Dataset: dataset (GitHub, socheadev/mite_research_project). Classes: alcohol, blood, graphic violence, sexual, traffic accident.

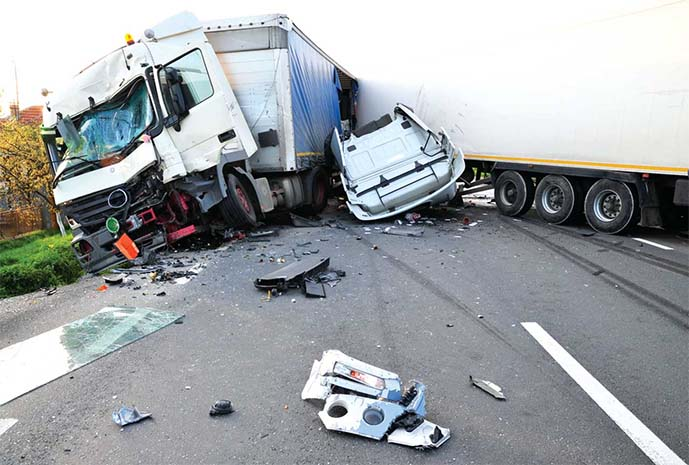
Label: traffic accident

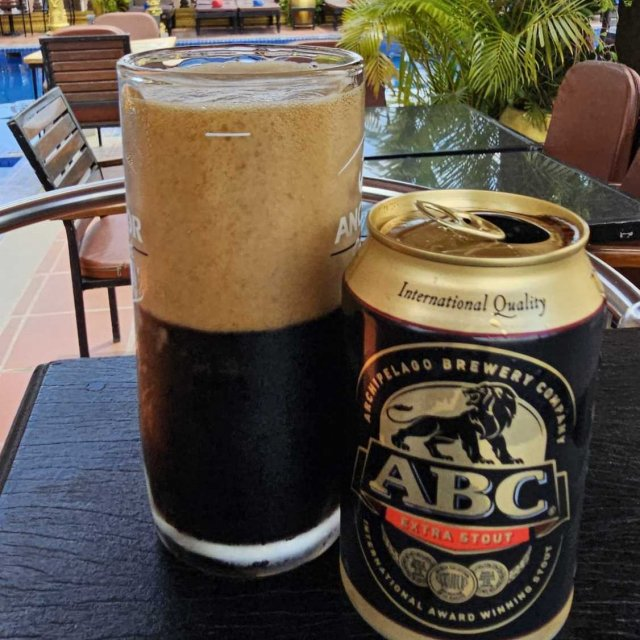
Label: alcohol

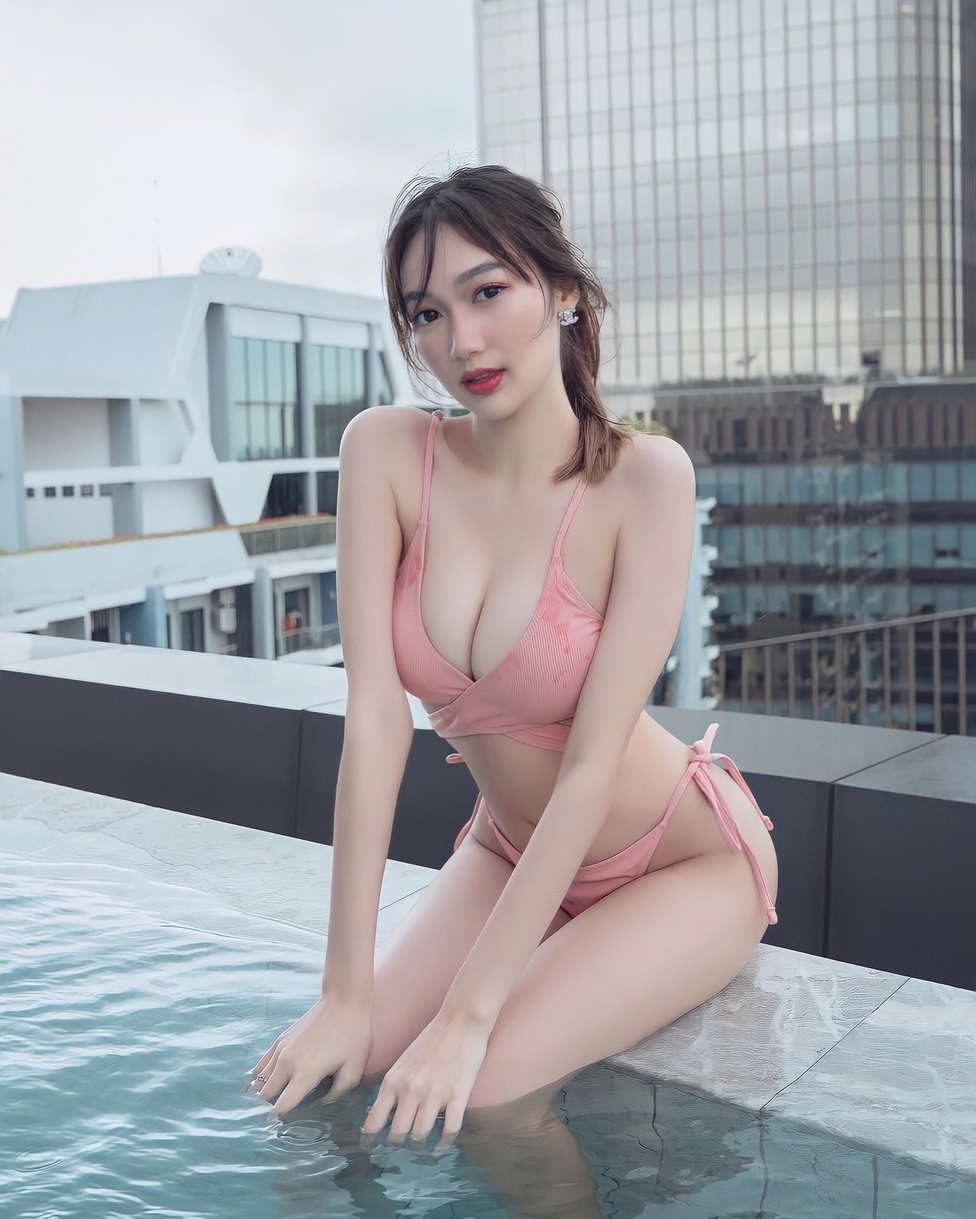
Label: sexual

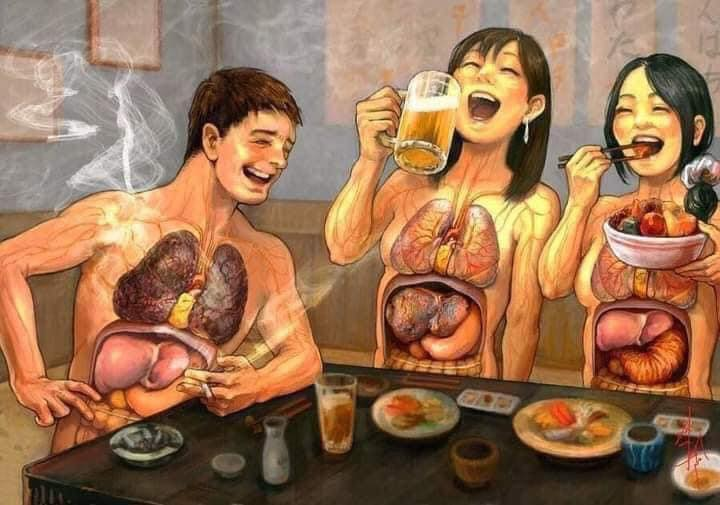
Label: graphic violence

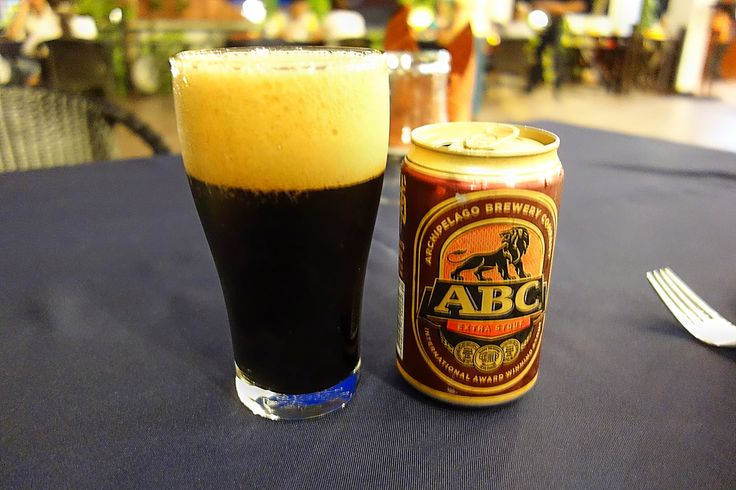
Label: alcohol

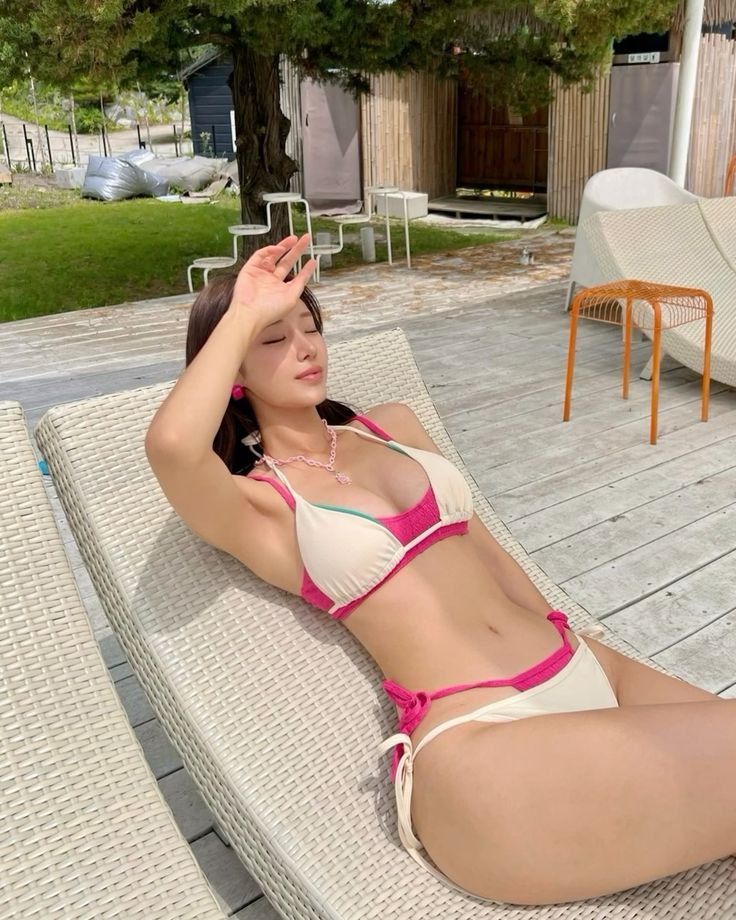
Label: sexual
